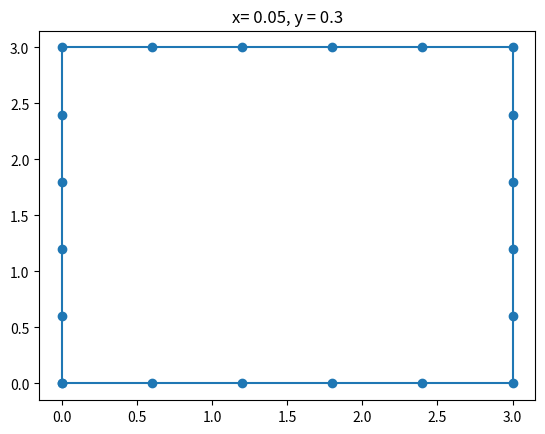

Source code (Python):
import numpy as np
import matplotlib.pyplot as plt
def square(n,f):
    x1 = np.arange(n)/n*f
    x2 = np.ones(n+1)*(n)/n*f
    x3 = x1[::-1]
    x4 = np.zeros(n)/n*f

    y1 = np.zeros(n)/n*f
    y2 = np.arange(n+1)/n*f
    y3 = np.ones(n)*n/n*f
    y41 = np.arange(n)*f
    y4 = y41[::-1]/n
    x12 = np.concatenate((x1, x2))
    x34 = np.concatenate((x3, x4))
    x = np.concatenate((x12, x34))

    y12 = np.concatenate((y1, y2))
    y34 = np.concatenate((y3, y4))
    y = np.concatenate((y12, y34))

    return np.array([x, y])

p=square(5,3)
print("square",square(10,5))
alpha = 0.05
beta = 0.3
"""

0,3  1,3  2,3  3,3
0,2            3,2
0,1            3,1
0,0  1,0  2,0  3,0
"""
plt.scatter(p[0],p[1])
#plt.title('\u03B1=%f' %alpha+'\u03B2=%f' %beta)
plt.title('x= '+str(alpha)+', y = '+str(beta))
plt.plot(p[0],p[1])
plt.show()

